5-way image classification set "data" from GitHub (SaifAhammod/Assist-senior-citizens-and-disabled-people-by-detecting-the-hand-gesture); label vocabulary: background, deaf emergency gesture, emergency gesture 1, emergency gesture 2, normal emergency gesture.

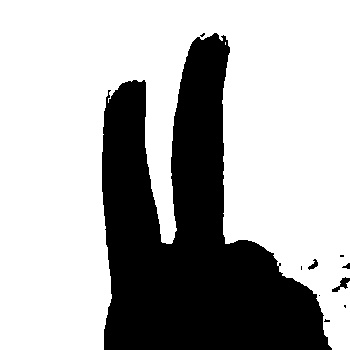
Label: emergency gesture 2

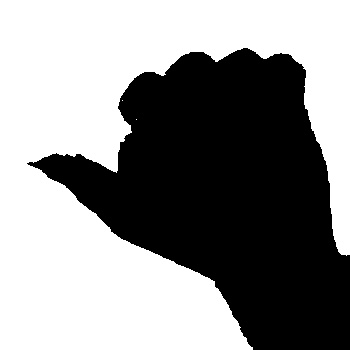
Label: normal emergency gesture

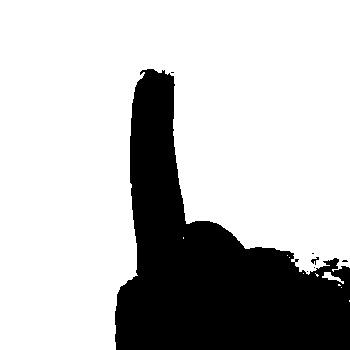
Label: emergency gesture 1

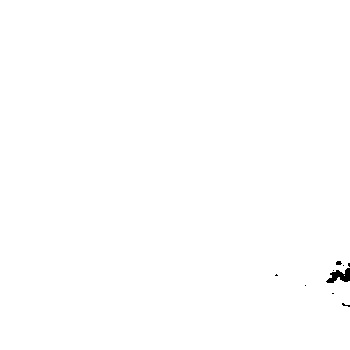
Label: background

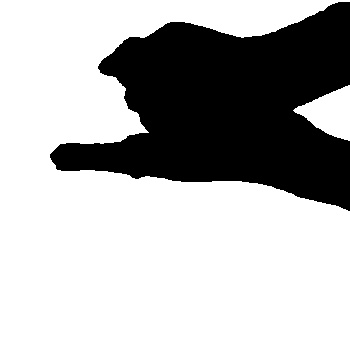
Label: deaf emergency gesture

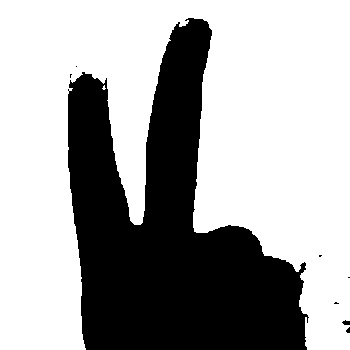
Label: emergency gesture 2
